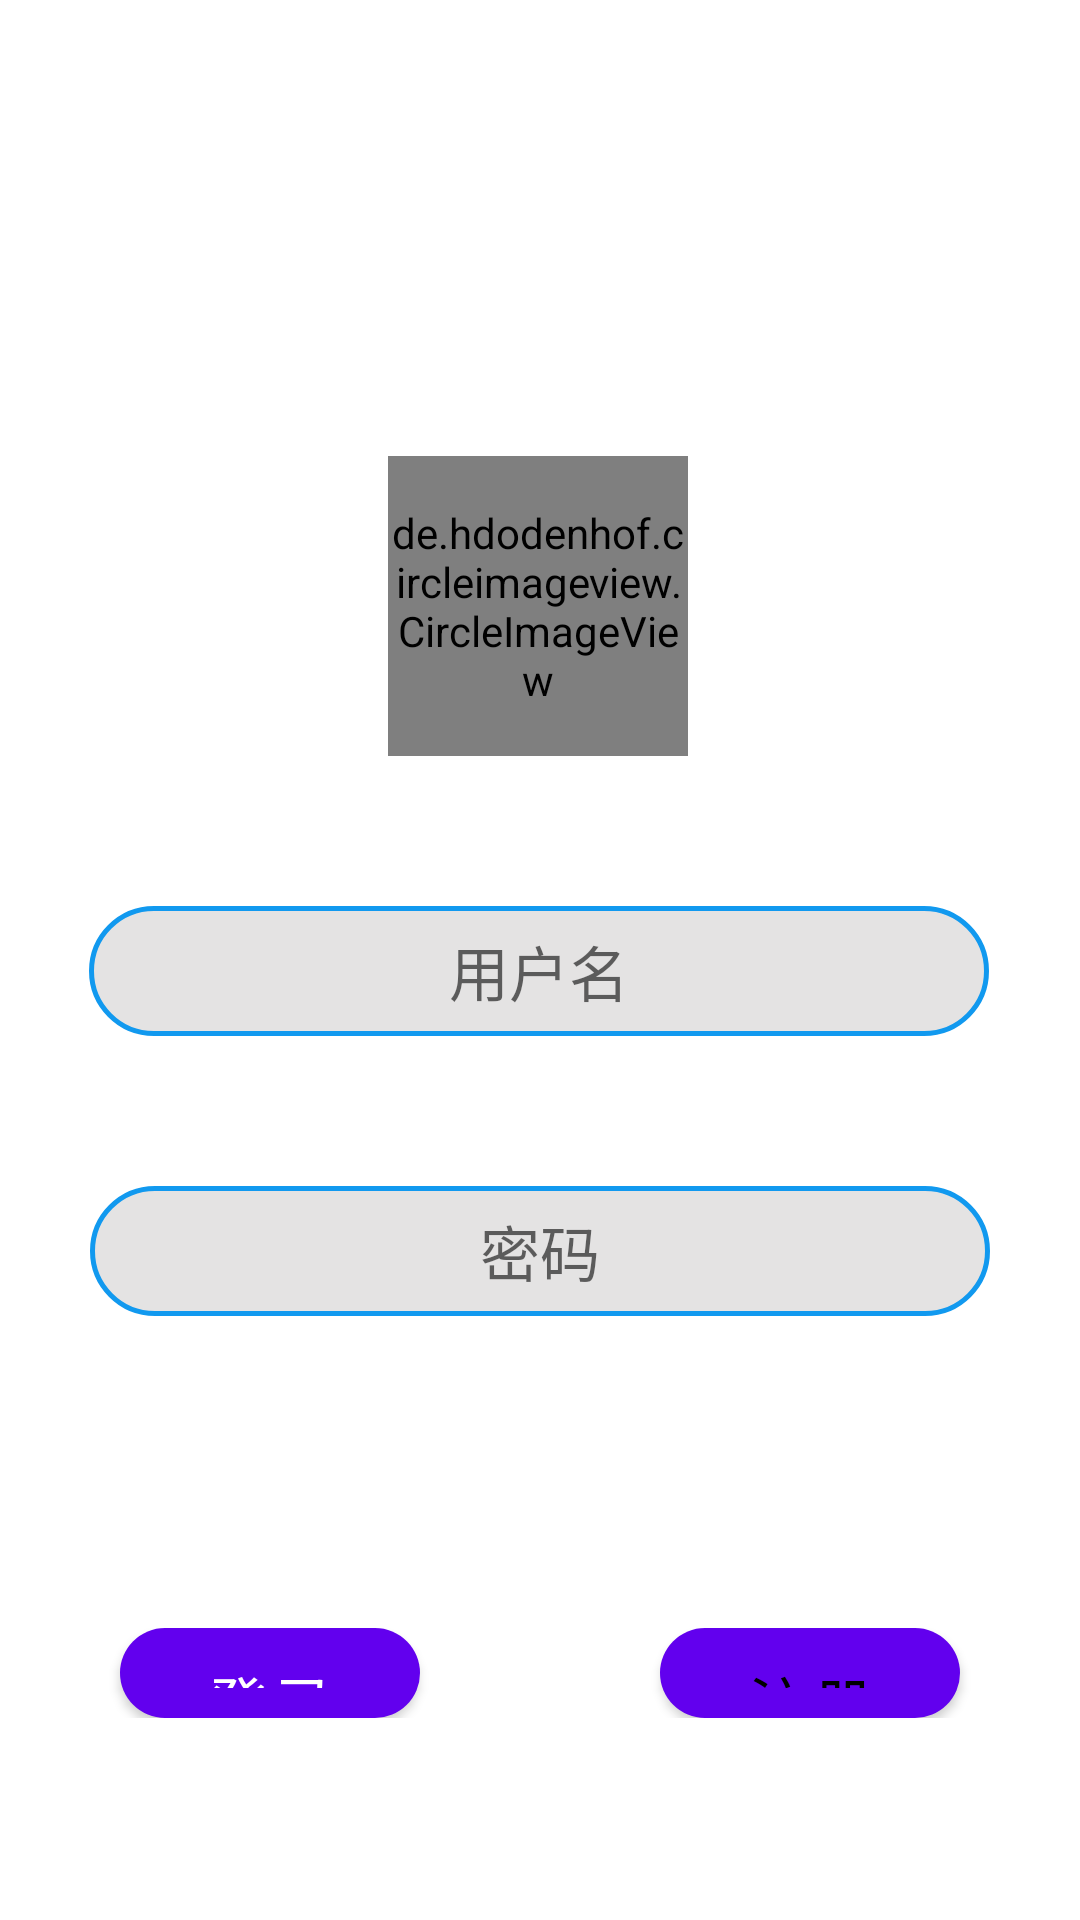

Here is an Android app screen rendered from its layout file. Give the layout XML and the strings, colors and styles it references.
<!-- AndroidManifest.xml: fallback theme Theme.MaterialComponents.DayNight.NoActionBar -->
<!-- res/layout/fragment_login.xml -->
<?xml version="1.0" encoding="utf-8"?>
<androidx.constraintlayout.widget.ConstraintLayout
    xmlns:android="http://schemas.android.com/apk/res/android"
    xmlns:app="http://schemas.android.com/apk/res-auto"
    xmlns:tools="http://schemas.android.com/tools"
    android:background="@drawable/ic_background"
    android:layout_width="match_parent"
    android:layout_height="match_parent">


    <de.hdodenhof.circleimageview.CircleImageView
        android:id="@+id/civ_logo_login"
        android:layout_width="100dp"
        android:layout_height="100dp"
        android:layout_marginTop="152dp"
        android:src="@drawable/ic_logo"
        app:layout_constraintEnd_toEndOf="parent"
        app:layout_constraintHorizontal_bias="0.498"
        app:layout_constraintStart_toStartOf="parent"
        app:layout_constraintTop_toTopOf="parent" />

    <EditText
        android:id="@+id/et_username_login"
        android:layout_width="300dp"
        android:layout_height="wrap_content"
        android:layout_marginTop="50dp"
        android:background="@drawable/edit_custom_style"
        android:gravity="center"
        android:hint="用户名"
        android:textColor="#000000"
        android:textSize="20sp"
        app:layout_constraintEnd_toEndOf="parent"
        app:layout_constraintHorizontal_bias="0.495"
        app:layout_constraintStart_toStartOf="parent"
        app:layout_constraintTop_toBottomOf="@+id/civ_logo_login" />

    <EditText
        android:id="@+id/et_userpassword_login"
        android:layout_width="300dp"
        android:layout_height="wrap_content"
        android:layout_marginTop="50dp"
        android:background="@drawable/edit_custom_style"
        android:gravity="center"
        android:hint="密码"
        android:textColor="#000000"
        android:textSize="20sp"
        app:layout_constraintEnd_toEndOf="parent"
        app:layout_constraintStart_toStartOf="parent"
        app:layout_constraintTop_toBottomOf="@+id/et_username_login" />


    <LinearLayout
        android:id="@+id/linearLayout"
        android:layout_width="match_parent"
        android:layout_height="wrap_content"
        android:layout_marginTop="24dp"
        android:gravity="center"
        android:orientation="horizontal"
        app:layout_constraintEnd_toEndOf="parent"
        app:layout_constraintStart_toStartOf="parent"
        app:layout_constraintTop_toBottomOf="@+id/et_userpassword_login">

        <LinearLayout
            android:layout_width="wrap_content"
            android:layout_height="wrap_content"
            android:layout_gravity="center"
            android:layout_weight="1"
            android:gravity="center"
            android:orientation="horizontal">

            <TextView
                android:layout_width="30dp"
                android:layout_height="wrap_content"/>
            <CheckBox
                android:id="@+id/cb_remenber_password_login"
                android:layout_width="15dp"
                android:layout_height="15dp"
                android:background="@drawable/checkbox_style"
                android:button="@null"
                android:checked="false"
                tools:layout_editor_absoluteX="56dp"
                tools:layout_editor_absoluteY="573dp" />

            <TextView
                android:layout_width="wrap_content"
                android:layout_height="wrap_content"
                android:text="记住密码"
                android:textColor="#ffffff"
                android:textSize="15sp"
                tools:layout_editor_absoluteX="92dp"
                tools:layout_editor_absoluteY="573dp" />

        </LinearLayout>

        <LinearLayout
            android:layout_width="wrap_content"
            android:layout_height="wrap_content"
            android:layout_gravity="center"
            android:layout_weight="1"
            android:gravity="center"
            android:orientation="horizontal">

            <Button
                android:id="@+id/bt_forget_password_login"
                android:layout_width="wrap_content"
                android:layout_height="wrap_content"
                android:background="#00000000"
                android:textSize="15sp"
                android:textColor="#ffffff"
                android:text="忘记密码?" />

            <TextView
                android:layout_width="30dp"
                android:layout_height="wrap_content"/>

        </LinearLayout>


    </LinearLayout>

    <LinearLayout
        android:gravity="center"
        android:layout_width="match_parent"
        android:layout_height="wrap_content"
        android:layout_marginTop="32dp"
        android:orientation="horizontal"
        app:layout_constraintEnd_toEndOf="parent"
        app:layout_constraintStart_toStartOf="parent"
        app:layout_constraintTop_toBottomOf="@+id/linearLayout">

        <Button
            android:id="@+id/bt_done_login"
            android:layout_width="100dp"
            android:layout_height="30dp"
            android:background="@drawable/button_confirm_style"
            android:text="登录"
            android:textColor="#ffffff"
            android:textSize="20sp"/>

        <TextView
            android:layout_width="80dp"
            android:layout_height="wrap_content"/>

        <Button
            android:id="@+id/bt_register_login"
            android:layout_width="100dp"
            android:layout_height="30dp"
            android:background="@drawable/button_cancel_style"
            android:text="注册"
            android:textColor="#000000"
            android:textSize="20sp"/>

    </LinearLayout>

</androidx.constraintlayout.widget.ConstraintLayout>
<!-- resources referenced by this layout -->
<resources>
  <!-- drawable button_cancel_style (drawable) -->
  <?xml version="1.0" encoding="utf-8"?>
  <shape android:shape="rectangle"
      xmlns:android="http://schemas.android.com/apk/res/android">
  
      <corners android:radius="30dp"/>
  
      <solid android:color="#D4D4D4"/>
  
      <size android:width="100dp" android:height="30dp"/>
  
  </shape>
  <!-- drawable button_confirm_style (drawable) -->
  <?xml version="1.0" encoding="utf-8"?>
  <shape android:shape="rectangle"
      xmlns:android="http://schemas.android.com/apk/res/android">
  
      <corners android:radius="30dp"/>
  
      <solid android:color="#1E8FF3"/>
  
      <size android:width="100dp" android:height="30dp"/>
  
  </shape>
  <!-- drawable checkbox_style (drawable) -->
  <?xml version="1.0" encoding="utf-8"?>
  <selector xmlns:android="http://schemas.android.com/apk/res/android">
      <item android:drawable="@drawable/checked" android:state_checked="true"/>
      <item android:drawable="@drawable/checked_false" android:state_checked="false" />
      <item android:drawable="@drawable/checked" android:state_pressed="true" />
      <item android:drawable="@drawable/checked_false" />
  </selector>
  <!-- drawable edit_custom_style (drawable) -->
  <?xml version="1.0" encoding="utf-8"?>
   <shape xmlns:android="http://schemas.android.com/apk/res/android"
      android:shape="rectangle" >
  
    <gradient
        android:angle="45"
         android:endColor="#CCCCCC"
         android:startColor="#CCCCCC" />
  
       <padding
           android:bottom="7dp"
           android:left="7dp"
          android:right="7dp"
           android:top="7dp" />
      
       <corners android:radius="50dp" />
  
      <stroke
          android:width="5px"
          android:color="#1199EF" />
  
      <solid android:color="#7FC9C6C6" />
   </shape>
  <!-- drawable ic_logo: png bitmap (drawable, 47791 bytes) -->
  <!-- drawable checked: png bitmap (drawable-v24, 11725 bytes) -->
  <!-- drawable checked_false: png bitmap (drawable, 10824 bytes) -->
</resources>
